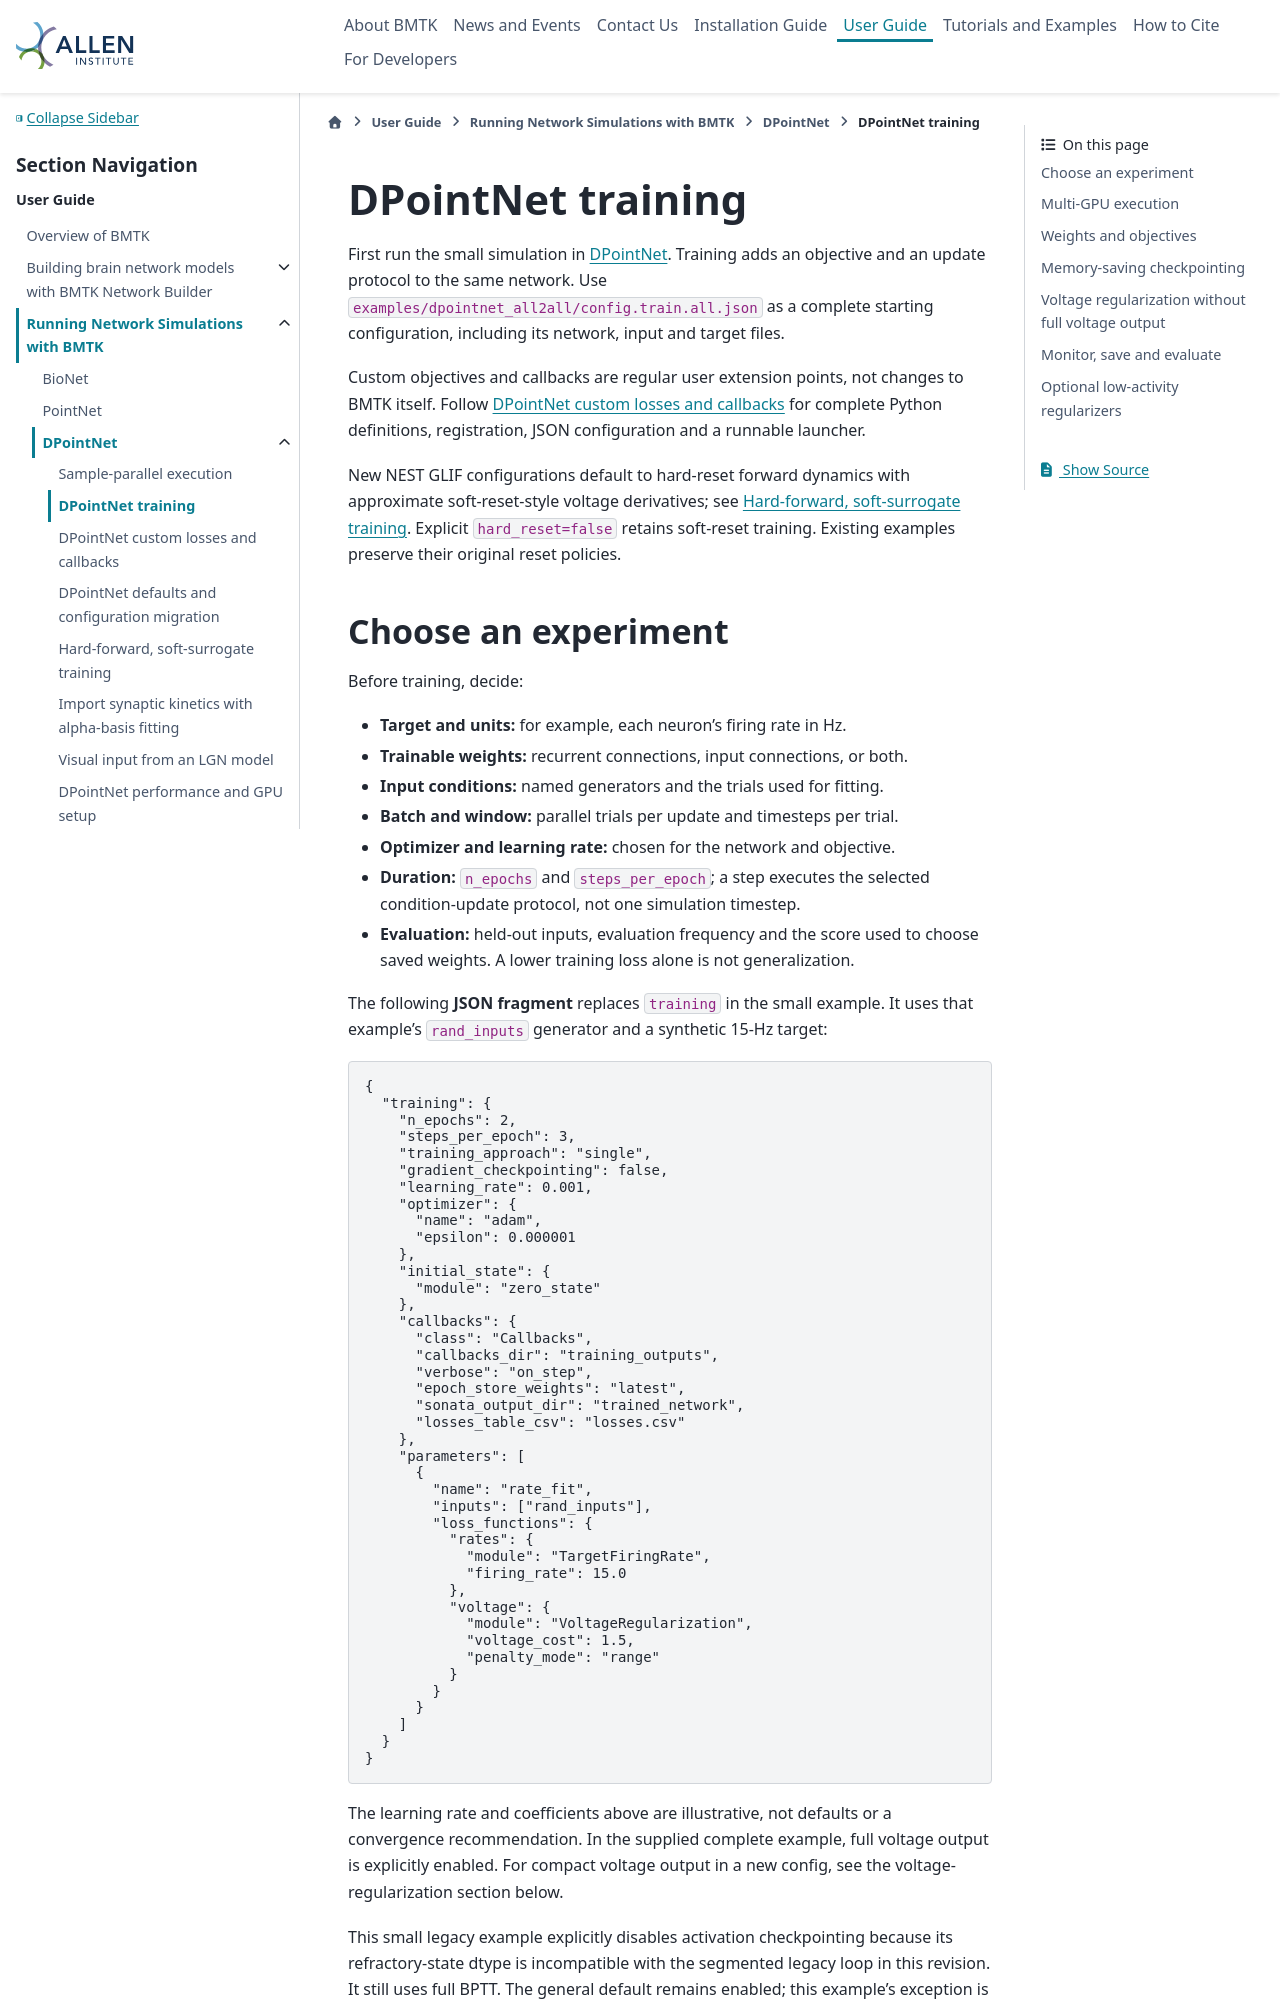

repository: AllenInstitute/bmtk · page: dpointnet_training.html · generator: sphinx

DPointNet training
==================

First run the small simulation in :doc:`dpointnet_guide`. Training adds an
objective and an update protocol to the same network. Use
``examples/dpointnet_all2all/config.train.all.json`` as a complete
starting configuration, including its network, input and target files.

Custom objectives and callbacks are regular user extension points, not
changes to BMTK itself. Follow :doc:`dpointnet_custom_training` for complete
Python definitions, registration, JSON configuration and a runnable launcher.

New NEST GLIF configurations default to hard-reset forward dynamics with
approximate soft-reset-style voltage derivatives; see
:doc:`dpointnet_hard_reset_training`. Explicit ``hard_reset=false`` retains
soft-reset training. Existing examples preserve their original reset policies.
